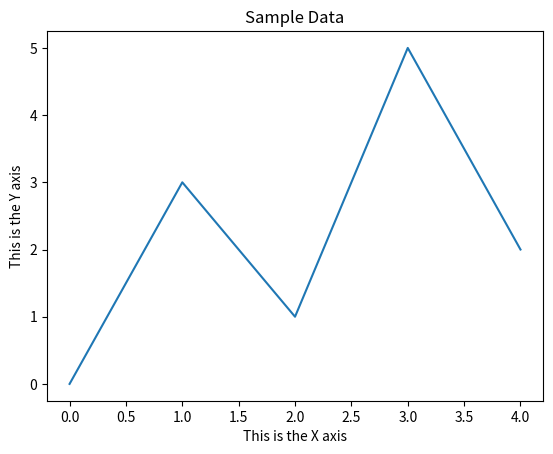

The matplotlib source for this figure:
import matplotlib.pyplot as plt

def main():
    #(x,y) ={(0,0),(1,3),(2,1),(3,5),(4,2)} Given points

    x_coords = [0,1,2,3,4]
    y_coords = [0,3,1,5,2]
    #build a line graph
    plt.plot(x_coords,y_coords)

    plt.title('Sample Data')#adding title

    # Add labels to the axes.
    plt.xlabel('This is the X axis')
    plt.ylabel('This is the Y axis')
    
    plt.show()

main()
